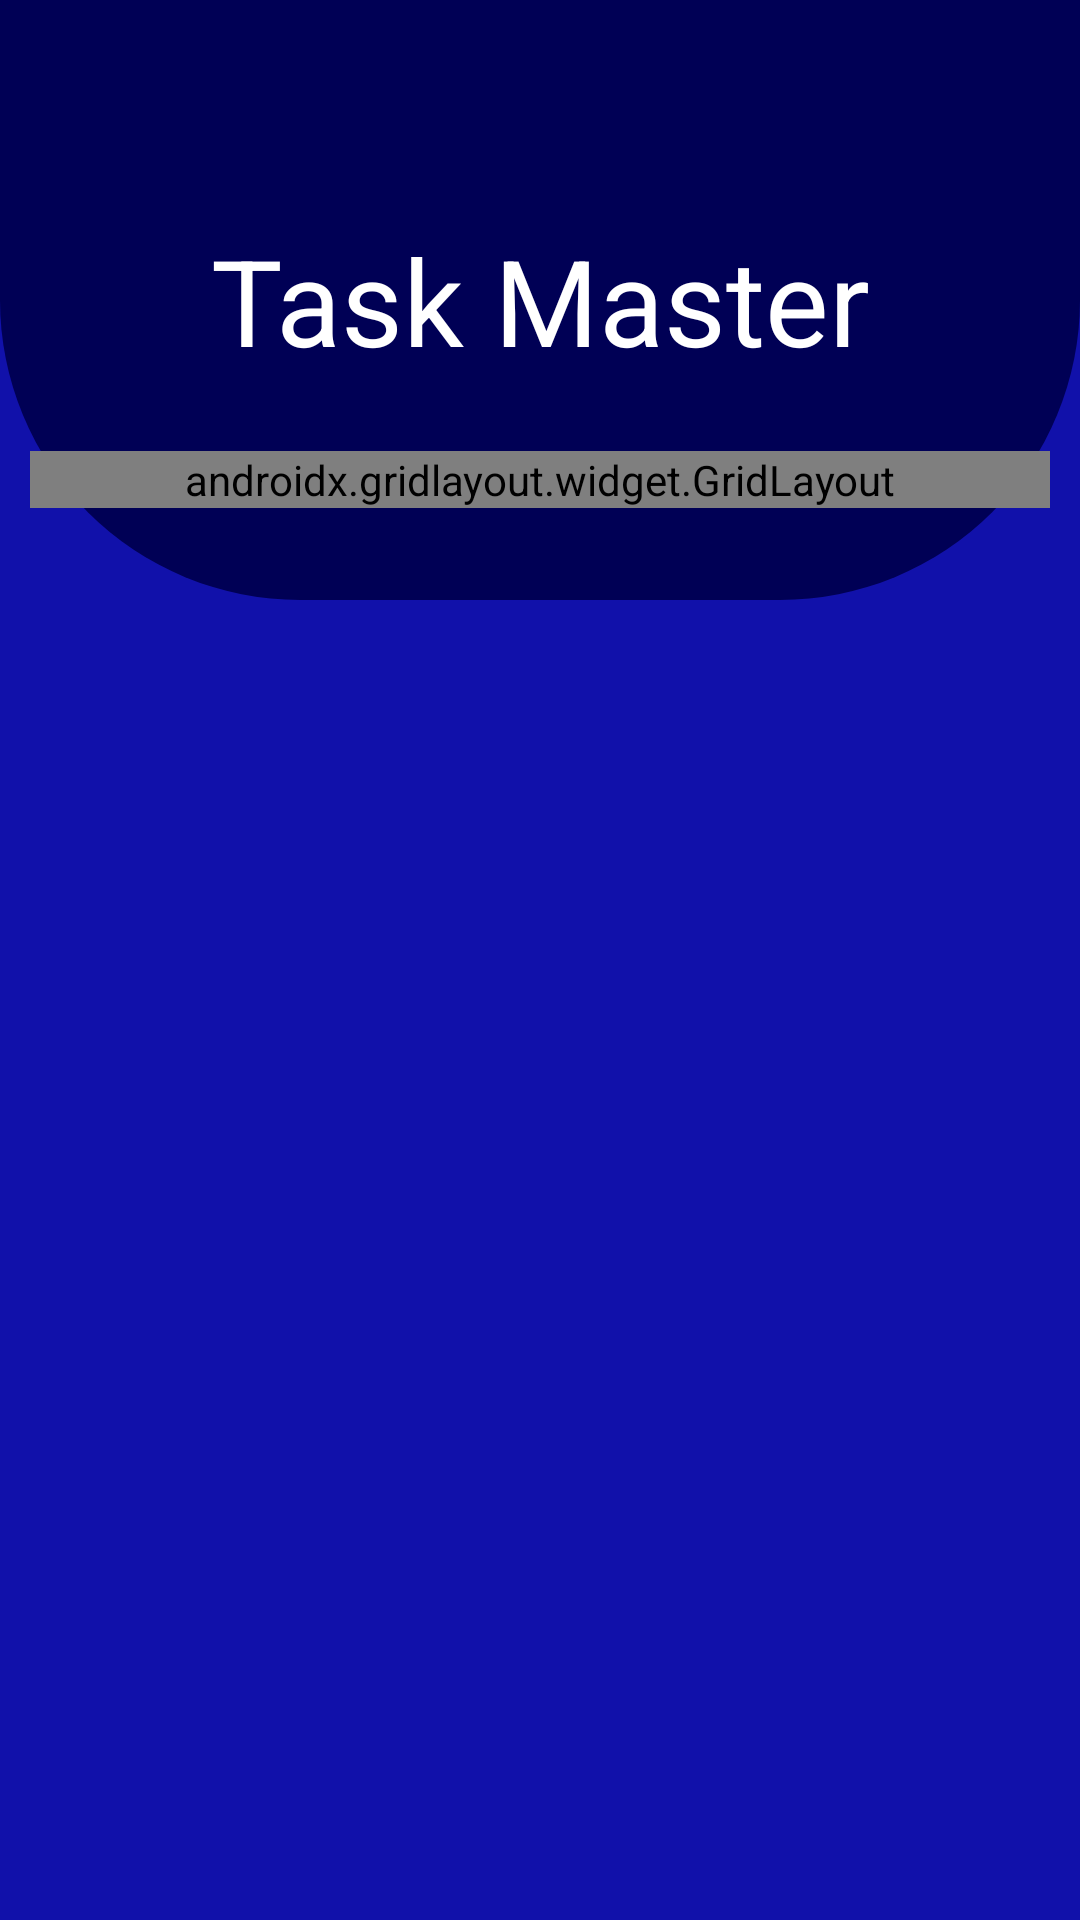

This screen was rendered from an Android layout file. Write that file and the resources it references.
<!-- AndroidManifest.xml: activity theme Theme.AppCompat.Light.NoActionBar -->
<!-- res/layout/activity_main_card_page.xml -->
<?xml version="1.0" encoding="utf-8"?>
<androidx.constraintlayout.widget.ConstraintLayout
    xmlns:android="http://schemas.android.com/apk/res/android"
    xmlns:app="http://schemas.android.com/apk/res-auto"
    xmlns:tools="http://schemas.android.com/tools"
    android:layout_width="match_parent"
    android:layout_height="match_parent"
    android:background="@color/dark_blue"
    android:id="@+id/parentlayout1"
    android:theme="@style/Theme.AppCompat.Light.NoActionBar"
    tools:context=".MainCardPageActivity">


        <androidx.appcompat.widget.Toolbar
            android:id="@+id/toolbar"
            android:layout_width="match_parent"
            android:layout_height="200dp"
            android:background="@drawable/toolbarshaper"
            android:gravity="center"
            app:titleTextColor="@color/white"
            tools:ignore="MissingConstraints" />

        <TextView
            android:id="@+id/title_text"
            android:layout_width="wrap_content"
            android:layout_height="wrap_content"
            android:layout_gravity="center_horizontal|center"
            android:gravity="center"
            android:text="@string/app_name"
            android:textSize="40sp"
            android:textColor="@color/white"
            app:fontFamily="sans-serif-black"
            app:layout_constraintBottom_toBottomOf="@+id/toolbar"
            app:layout_constraintEnd_toEndOf="@id/toolbar"
            app:layout_constraintStart_toStartOf="@+id/toolbar"
            app:layout_constraintTop_toTopOf="@id/toolbar" />

    <androidx.core.widget.NestedScrollView
        android:layout_width="0dp"
        android:layout_height="0dp"
        android:layout_marginLeft="10dp"
        android:layout_marginTop="-50dp"
        android:layout_marginRight="10dp"
        android:layout_marginBottom="10dp"
        android:contentDescription="@string/app_name"
        app:layout_constraintBottom_toBottomOf="@id/parentlayout1"
        app:layout_constraintEnd_toEndOf="@id/parentlayout1"
        app:layout_constraintStart_toStartOf="@id/parentlayout1"
        app:layout_constraintTop_toBottomOf="@+id/toolbar">


        <androidx.gridlayout.widget.GridLayout
            android:layout_width="match_parent"
            android:layout_height="wrap_content"
            android:gravity="center"
            app:columnCount="2"
            app:layout_constraintBottom_toBottomOf="parent"
            app:layout_constraintEnd_toEndOf="parent"
            app:layout_constraintStart_toStartOf="parent"
            app:layout_constraintTop_toBottomOf="parent">

            <androidx.cardview.widget.CardView
                android:id="@+id/worknowcardview"
                android:layout_width="wrap_content"
                android:layout_height="wrap_content"
                android:layout_margin="10dp"
                app:cardCornerRadius="20dp"
                app:cardElevation="2dp"
                app:contentPadding="20dp"
                app:layout_columnWeight="1"
                app:layout_rowWeight="1">

                <LinearLayout
                    android:layout_width="match_parent"
                    android:layout_height="match_parent"
                    android:gravity="center"
                    android:orientation="vertical">

                    <ImageView
                        android:layout_width="90dp"
                        android:layout_height="90dp"
                        android:src="@drawable/worktimelogo" />

                    <TextView
                        android:layout_width="match_parent"
                        android:layout_height="wrap_content"
                        android:textAlignment="center"
                        android:textColor="@color/black"
                        android:text="@string/work_now" />

                </LinearLayout>
            </androidx.cardview.widget.CardView>

            <androidx.cardview.widget.CardView
                android:id = "@+id/store_task_schedule"
                android:layout_width="wrap_content"
                android:layout_height="wrap_content"
                android:layout_margin="10dp"
                app:cardCornerRadius="10dp"
                app:contentPadding="20dp"
                app:cardElevation="2dp"
                app:layout_columnWeight="1"
                app:layout_rowWeight="1">

                <LinearLayout
                    android:layout_width="match_parent"
                    android:layout_height="match_parent"
                    android:gravity="center"
                    android:orientation="vertical">

                    <ImageView
                        android:layout_width="90dp"
                        android:layout_height="90dp"
                        android:src="@drawable/taskmasterlogo" />
                </LinearLayout>
            </androidx.cardview.widget.CardView>

            <androidx.cardview.widget.CardView
                android:layout_width="wrap_content"
                android:layout_height="wrap_content"
                app:contentPadding="20dp"
                android:layout_margin="10dp"
                app:cardCornerRadius="10dp"
                app:cardElevation="2dp"
                app:layout_columnWeight="1"
                app:layout_rowWeight="1">

                <LinearLayout
                    android:layout_width="match_parent"
                    android:layout_height="match_parent"
                    android:gravity="center"
                    android:orientation="vertical">

                    <ImageView
                        android:layout_width="90dp"
                        android:layout_height="90dp"
                        android:src="@drawable/taskmasterlogo" />
                </LinearLayout>
            </androidx.cardview.widget.CardView>

            <androidx.cardview.widget.CardView
                android:layout_width="wrap_content"
                android:layout_height="wrap_content"
                android:layout_margin="10dp"
                app:cardCornerRadius="10dp"
                app:contentPadding="20dp"
                app:cardElevation="2dp"
                app:layout_columnWeight="1"
                app:layout_rowWeight="1">

                <LinearLayout
                    android:layout_width="match_parent"
                    android:layout_height="match_parent"
                    android:gravity="center"
                    android:orientation="vertical">

                    <ImageView
                        android:layout_width="90dp"
                        android:layout_height="90dp"
                        android:src="@drawable/taskmasterlogo" />
                </LinearLayout>
            </androidx.cardview.widget.CardView>

            <androidx.cardview.widget.CardView
                android:layout_width="wrap_content"
                android:layout_height="match_parent"
                android:layout_margin="10dp"
                app:contentPadding="20dp"
                app:cardCornerRadius="10dp"
                app:cardElevation="2dp"
                app:layout_columnWeight="1"
                app:layout_rowWeight="1">

                <LinearLayout
                    android:layout_width="match_parent"
                    android:layout_height="match_parent"
                    android:gravity="center"
                    android:orientation="vertical">

                    <ImageView
                        android:layout_width="90dp"
                        android:layout_height="90dp"
                        android:src="@drawable/taskmasterlogo" />
                </LinearLayout>
            </androidx.cardview.widget.CardView>

        </androidx.gridlayout.widget.GridLayout>
    </androidx.core.widget.NestedScrollView>

</androidx.constraintlayout.widget.ConstraintLayout>
<!-- resources referenced by this layout -->
<resources>
  <color name="black">#FF000000</color>
  <color name="dark_blue">#1111AA</color>
  <color name="white">#FFFFFFFF</color>
  <!-- drawable taskmasterlogo: png bitmap (drawable, 43211 bytes) -->
  <!-- drawable toolbarshaper (drawable) -->
  <?xml version="1.0" encoding="utf-8"?>
  <selector xmlns:android="http://schemas.android.com/apk/res/android">
  
      <item>
          <shape android:shape="rectangle">
                  <solid android:color="@color/navy_blue"/>
                  <corners android:bottomLeftRadius="100dp" android:bottomRightRadius="100dp"/>
          </shape>
      </item>
  </selector>
  <!-- drawable worktimelogo: png bitmap (drawable-v24, 45730 bytes) -->
  <string name="app_name">Task Master</string>
  <string name="work_now">Work Now</string>
  <color name="navy_blue">#000055</color>
</resources>
